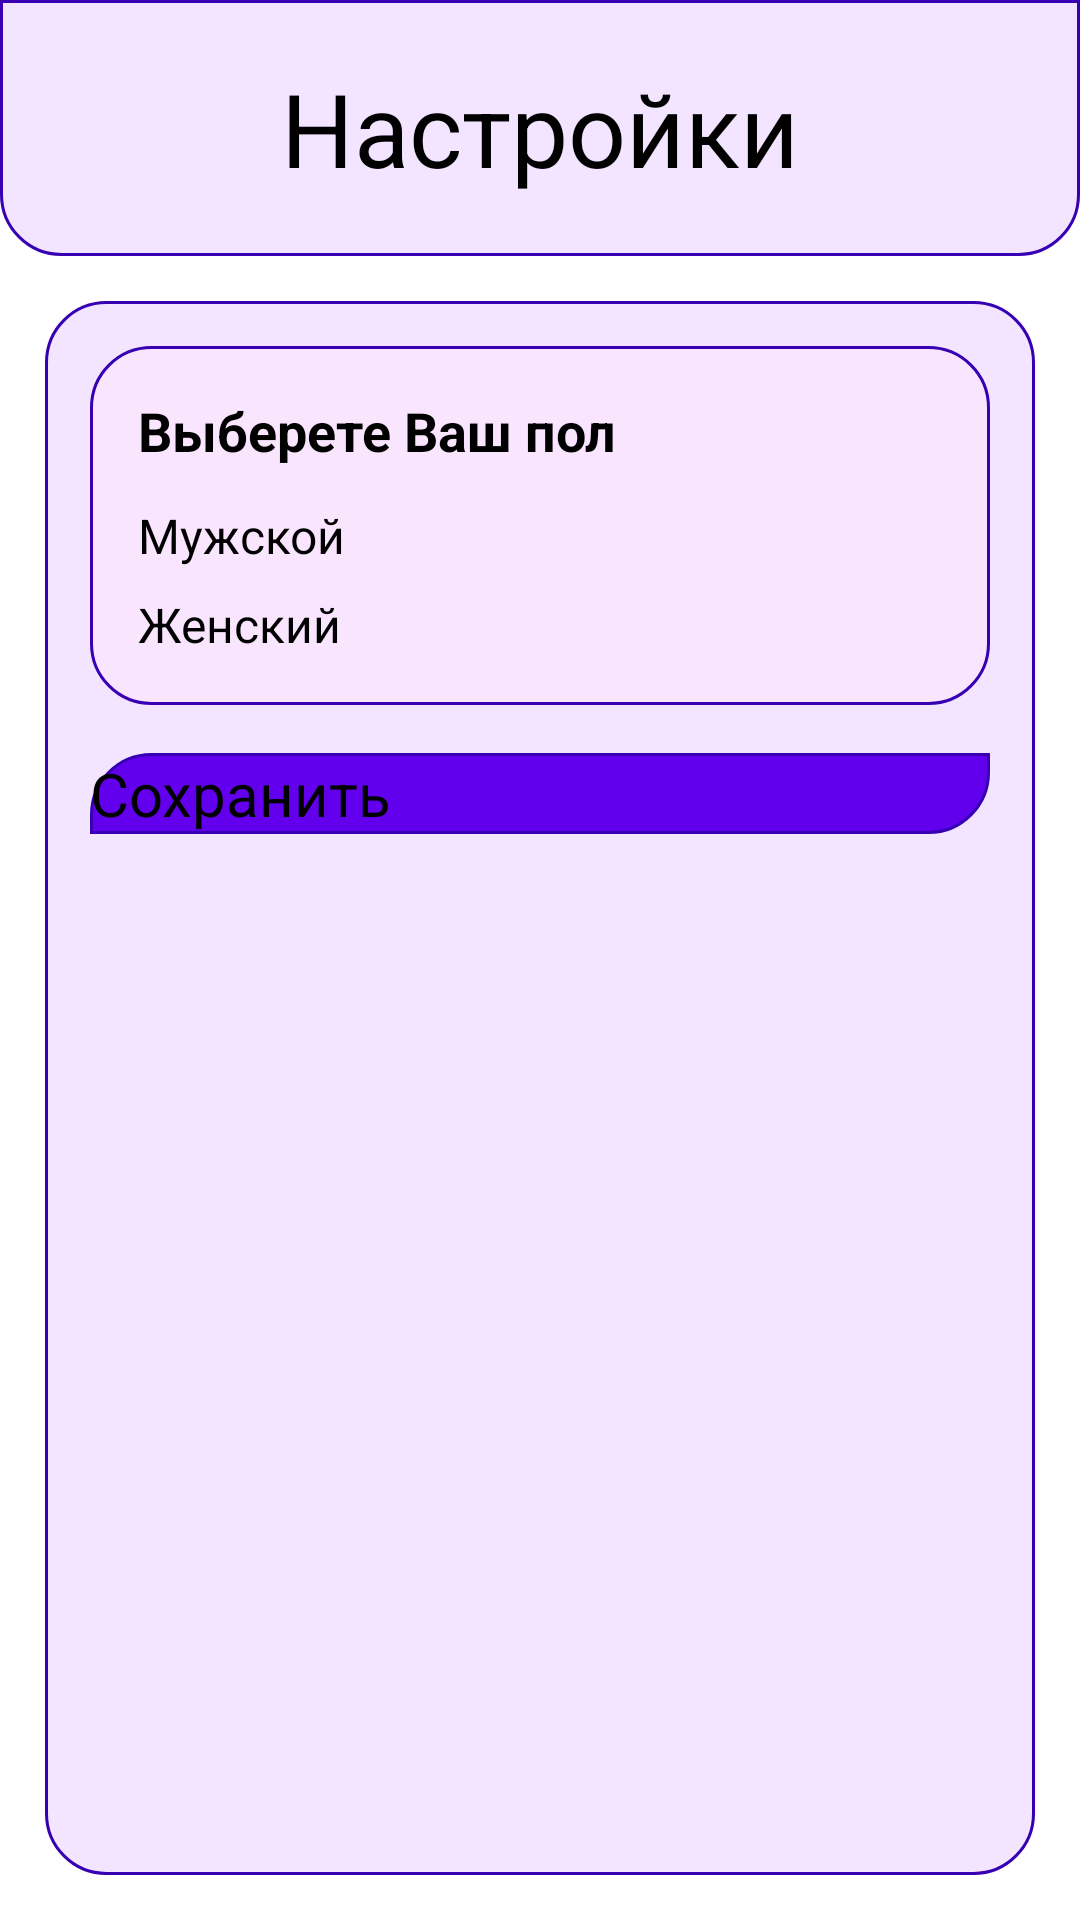

Layout XML and referenced resources for this Android screen:
<!-- AndroidManifest.xml: application theme Theme.Diplom -->
<!-- res/layout/activity_settings.xml -->
<?xml version="1.0" encoding="utf-8"?>
<androidx.constraintlayout.widget.ConstraintLayout xmlns:android="http://schemas.android.com/apk/res/android"
    xmlns:app="http://schemas.android.com/apk/res-auto"
    xmlns:tools="http://schemas.android.com/tools"
    android:layout_width="match_parent"
    android:layout_height="match_parent"
    tools:context=".SettingsActivity">

    <LinearLayout
        android:layout_width="match_parent"
        android:layout_height="match_parent"
        android:orientation="vertical">

        
        <TextView
            android:id="@+id/titleTextView"
            android:layout_width="match_parent"
            android:layout_height="wrap_content"
            android:text="@string/settings"
            android:textAlignment="center"
            android:background="@drawable/rounded_head"
            android:padding="20dp"
            android:textSize="34sp" />

        
        <LinearLayout
            android:layout_width="match_parent"
            android:layout_height="0dp"
            android:layout_weight="1"
            android:layout_margin="15dp"
            android:padding="15dp"
            android:background="@drawable/rounded_body"
            android:orientation="vertical">

            
            <LinearLayout
                android:layout_width="match_parent"
                android:layout_height="wrap_content"
                android:orientation="vertical"
                android:background="@drawable/rounded_text"
                android:padding="16dp">

                <TextView
                    android:layout_width="wrap_content"
                    android:layout_height="wrap_content"
                    android:text="@string/select_gender"
                    android:textSize="18sp"
                    android:layout_marginBottom="12dp"
                    android:textStyle="bold"/>

                <RadioGroup
                    android:id="@+id/radioGroup"
                    android:layout_width="match_parent"
                    android:layout_height="wrap_content"
                    android:orientation="vertical">

                    <RadioButton
                        android:id="@+id/male"
                        android:layout_width="wrap_content"
                        android:layout_height="wrap_content"
                        android:text="@string/male"
                        android:textSize="16sp"
                        android:layout_marginBottom="8dp"/>

                    <RadioButton
                        android:id="@+id/female"
                        android:layout_width="wrap_content"
                        android:layout_height="wrap_content"
                        android:text="@string/female"
                        android:textSize="16sp"/>
                </RadioGroup>
            </LinearLayout>

            <Button
                android:id="@+id/saveButton"
                android:layout_width="match_parent"
                android:layout_height="wrap_content"
                android:layout_marginTop="16dp"
                android:background="@drawable/rounded_two_corners"
                android:onClick="goBack"
                android:text="@string/save"
                android:textSize="20sp" />
        </LinearLayout>
    </LinearLayout>
</androidx.constraintlayout.widget.ConstraintLayout>
<!-- resources referenced by this layout -->
<resources>
  <!-- drawable rounded_body (drawable) -->
  <?xml version="1.0" encoding="utf-8"?>
  <shape xmlns:android="http://schemas.android.com/apk/res/android"
      android:shape="rectangle">
  
      
      <corners
          android:topLeftRadius="20dp"
          android:topRightRadius="20dp"
          android:bottomLeftRadius="20dp"
          android:bottomRightRadius="20dp"/>
  
      
      <solid android:color="@color/FF"/>
  
      
      <stroke
          android:width="1dp"
          android:color="#3700B3"/>
  </shape>
  <!-- drawable rounded_head (drawable) -->
  <?xml version="1.0" encoding="utf-8"?>
  <shape xmlns:android="http://schemas.android.com/apk/res/android"
      android:shape="rectangle">
  
      
      <corners
          android:topLeftRadius="0dp"
          android:topRightRadius="0dp"
          android:bottomLeftRadius="20dp"
          android:bottomRightRadius="20dp"/>
  
      
      <solid android:color="@color/FF"/>
  
      
      <stroke
          android:width="1dp"
          android:color="#3700B3"/>
  </shape>
  <!-- drawable rounded_text (drawable) -->
  <?xml version="1.0" encoding="utf-8"?>
  <shape xmlns:android="http://schemas.android.com/apk/res/android"
      android:shape="rectangle">
  
      
      <corners
          android:topLeftRadius="20dp"
          android:topRightRadius="20dp"
          android:bottomLeftRadius="20dp"
          android:bottomRightRadius="20dp"/>
  
      
      <solid android:color="@color/FFE"/>
  
      
      <stroke
          android:width="1dp"
          android:color="#3700B3"/>
  </shape>
  <!-- drawable rounded_two_corners (drawable) -->
  <?xml version="1.0" encoding="utf-8"?>
  <shape xmlns:android="http://schemas.android.com/apk/res/android"
      android:shape="rectangle">
  
      
      <corners
          android:topLeftRadius="20dp"
          android:topRightRadius="0dp"
          android:bottomLeftRadius="0dp"
          android:bottomRightRadius="20dp"/>
  
      
      <solid android:color="@color/EE"/>
  
      
      <stroke
          android:width="1dp"
          android:color="#3700B3"/>
  </shape>
  <string name="female">Женский</string>
  <string name="male">Мужской</string>
  <string name="save">Сохранить</string>
  <string name="select_gender">Выберете Ваш пол</string>
  <string name="settings">Настройки</string>
  <style name="Theme.Diplom" parent="Base.Theme.Diplom">
      
      <item name="android:navigationBarColor">@android:color/transparent</item>
      <item name="android:statusBarColor">@android:color/transparent</item>
      <item name="android:windowLightStatusBar">?attr/isLightTheme</item>
    </style>
  <color name="FF">#F3E5FF</color>
  <color name="FFE">#fae5ff</color>
  <color name="EE">#6200EE</color>
</resources>
